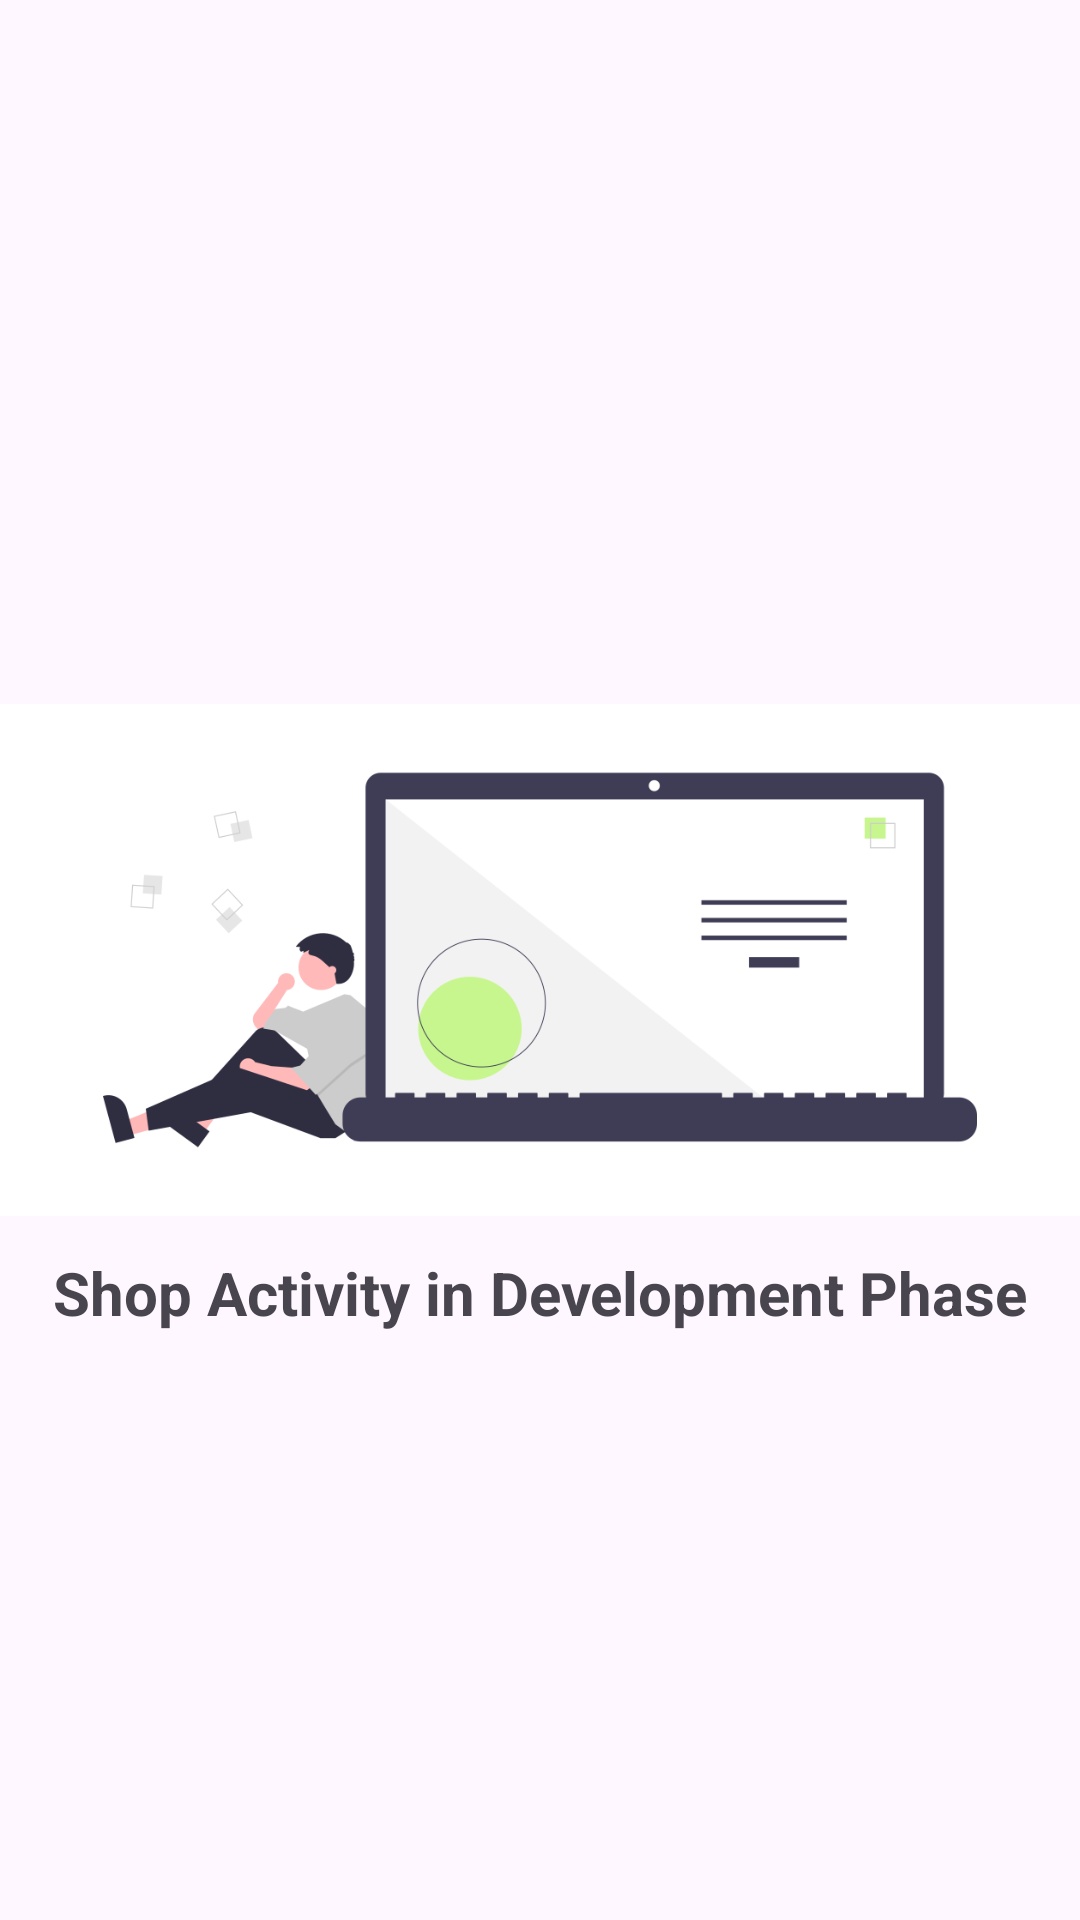

The Android layout XML behind this screen, and the referenced resources:
<!-- AndroidManifest.xml: application theme Theme.OxyGreens -->
<!-- res/layout/activity_shop.xml -->
<?xml version="1.0" encoding="utf-8"?>
<androidx.constraintlayout.widget.ConstraintLayout xmlns:android="http://schemas.android.com/apk/res/android"
    xmlns:tools="http://schemas.android.com/tools"
    android:layout_width="match_parent"
    android:layout_height="match_parent"
    xmlns:app="http://schemas.android.com/apk/res-auto"
    tools:context=".Fragments.OffersFragment">


    <ImageView
        android:id="@+id/imageView2"
        android:layout_width="match_parent"
        android:layout_height="match_parent"
        android:src="@drawable/development2"
        app:layout_constraintTop_toTopOf="parent"
        app:layout_constraintBottom_toBottomOf="parent"
        app:layout_constraintStart_toStartOf="parent"
        app:layout_constraintEnd_toEndOf="parent"/>

    <TextView
        android:layout_width="wrap_content"
        android:layout_height="wrap_content"
        android:text="@string/shop_activity_in_development_phase"
        android:textSize="20sp"
        android:textStyle="bold"
        app:layout_constraintBottom_toBottomOf="parent"
        app:layout_constraintEnd_toEndOf="parent"
        app:layout_constraintStart_toStartOf="parent"
        app:layout_constraintTop_toTopOf="@+id/imageView2"
        app:layout_constraintVertical_bias="0.681" />


</androidx.constraintlayout.widget.ConstraintLayout>
<!-- resources referenced by this layout -->
<resources>
  <!-- drawable development2: png bitmap (drawable, 30126 bytes) -->
  <string name="shop_activity_in_development_phase">Shop Activity in Development Phase</string>
  <style name="Theme.OxyGreens" parent="Base.Theme.OxyGreens" />
  <style name="Base.Theme.OxyGreens" parent="Theme.Material3.DayNight.NoActionBar">
          
          
      </style>
</resources>
